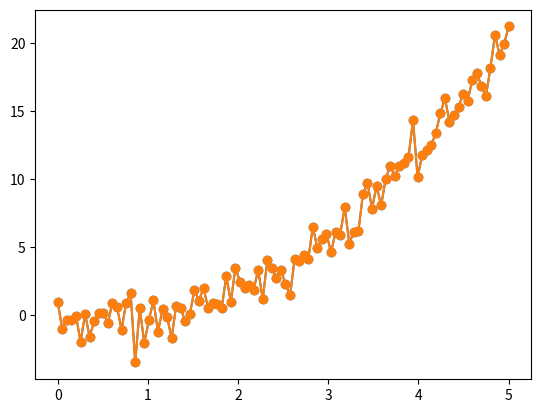
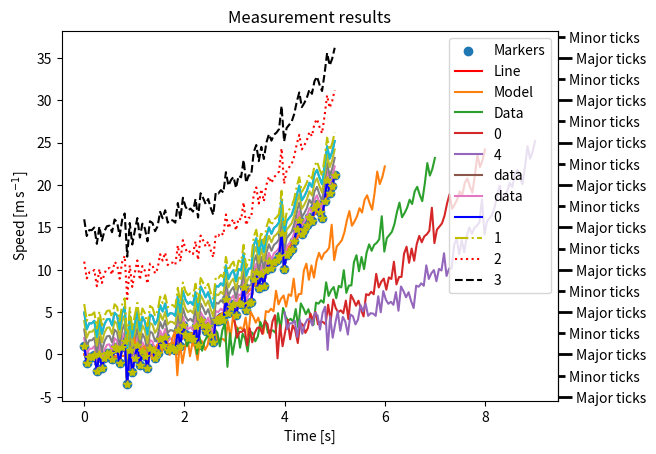
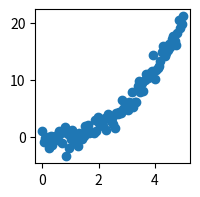
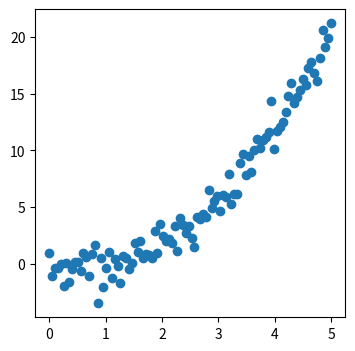
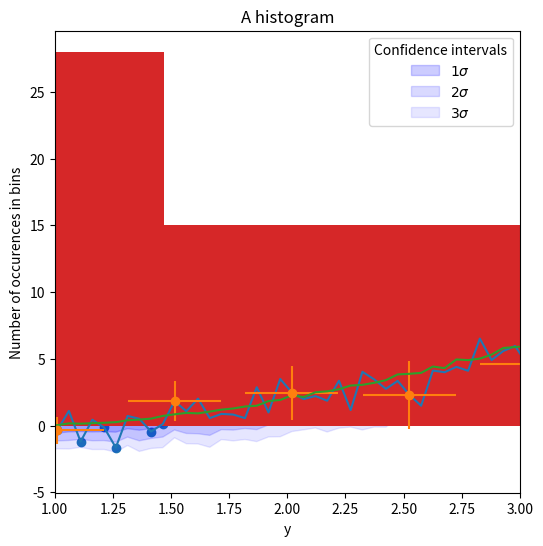
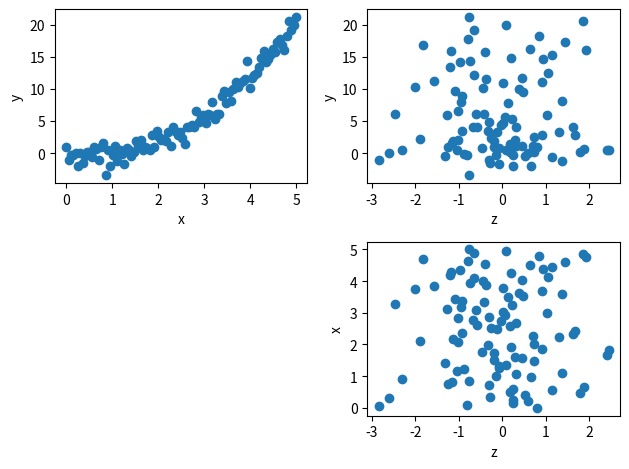
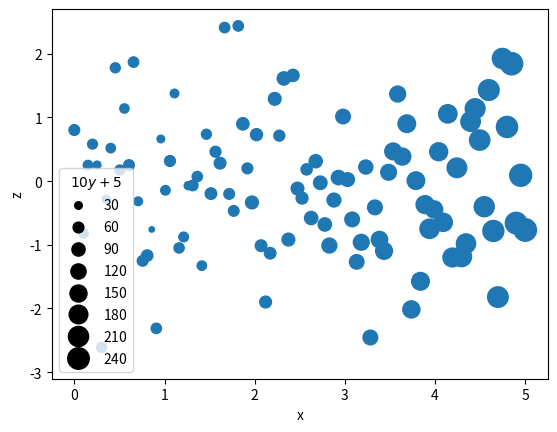
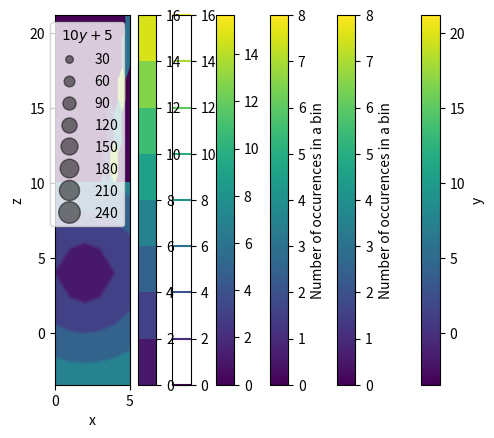

Generate these figures, in order, with matplotlib: (Note: this script raises an exception after producing the figures.)
# These are normally needed
import numpy as np
import matplotlib.pyplot as plt

# This is not normally needed
from matplotlib.ticker import AutoMinorLocator, FuncFormatter

def simple_function(x):
    return x**2-x

# Generate random data for plotting
x = np.linspace(0, 5, 100)
random_generator = np.random.default_rng()
y = x**2-x+random_generator.standard_normal(x.size)

plt.scatter(x, y)
plt.show()

plt.plot(x, y)
plt.show()

plt.plot(x, y, marker='o')
plt.show()

fig, ax =plt.subplots()
ax.scatter(x, y, label='Markers')
ax.plot(x, simple_function(x), label='Line', color='r')
ax.legend(title='Legend')
ax.set_title('Title')
ax.set_xlabel('x-axis label')
ax.set_ylabel('y-axis label')
secax = ax.secondary_yaxis('right')
secax.yaxis.set_minor_locator(AutoMinorLocator(2))
secax.yaxis.set_minor_formatter(FuncFormatter(lambda x, y: 'Minor ticks'))
secax.yaxis.set_major_formatter(FuncFormatter(lambda x, y: 'Major ticks'))
secax.tick_params(which='both', width=2)
secax.tick_params(which='major', length=10)
secax.tick_params(which='minor', length=5)
plt.show()

plt.plot(x, y)
plt.title('Measurement results')
plt.xlabel('Time [s]')
plt.ylabel(r'Speed [m$\,$s$^{-1}$]')
plt.show()

plt.plot(x, simple_function(x), label='Model')
plt.plot(x, y, label='Data')
plt.legend()
plt.show()

# Generate more data
offsets = np.arange(5)
y_mult = offsets+y[:,np.newaxis]

plt.plot(x, y_mult[:,0], label=offsets[0])
plt.plot(x, y_mult[:,-1], label=offsets[-1])
plt.legend(title='Offset')
plt.show()

print(f'Shape of x:{x.shape}.')
print(f'Shape of y_mult:{y_mult.shape}.')
plt.plot(x, y_mult)
plt.legend(title='Offsets', labels=offsets)
plt.show()

plt.plot(offsets+x[:,np.newaxis], y_mult)
plt.legend(title='Offsets', labels=offsets)
plt.show()

for loc in ('upper left', 'center right'):
    plt.plot(x, y, label='data')
    plt.legend(loc=loc)
    plt.show()

for i, color, linestyle in zip(range(4), ('b', 'y', 'r', 'k'), ('-', '-.', ':', '--')):
    plt.plot(x, y+5*i, color=color, linestyle=linestyle, label=i)
plt.legend()
plt.show()

plt.plot(x, y, '*y')
plt.show()

for i in (2,4,6):
    plt.figure(figsize=(i,i))
    plt.scatter(x,y)
    plt.show()

plt.plot(x,y)
plt.xlim((1,3))
plt.show()

# Only plot some of the data
mask = np.arange(0, x.size, 10, dtype=int)
# We set the errors in x to be constant and in y to scale with x
plt.errorbar(x[mask], y[mask], xerr=.2, yerr=x[mask], marker='o', linestyle='')
plt.show()

# Generate many random samples
n_samples = 80
errors = random_generator.standard_normal(n_samples*x.size).reshape(n_samples, x.size)
errors *= np.linspace(.2, 2, x.size)
y_mult = simple_function(x)+errors

y_mean = np.mean(y_mult, axis=0)
y_std = np.std(y_mult, axis=0, ddof=1)
for i in range(1, 4):
    plt.fill_between(x, y1=y_mean+i*y_std, y2=y_mean-i*y_std, alpha=.25-.05*i, color='b', label=rf'${i}\sigma$')
plt.plot(x, y_mean)
plt.legend(title='Confidence intervals')
plt.show()

plt.hist(y)
plt.title('A histogram')
plt.xlabel('y')
plt.ylabel('Number of occurences in bins')
plt.show()

# Generate even more random data
z = random_generator.standard_normal(x.size)

fig, ax = plt.subplots(2, 2)

ax[0,0].scatter(x, y)
ax[0,0].set_xlabel('x')
ax[0,0].set_ylabel('y')

ax[0,1].scatter(z, y)
ax[0,1].set_xlabel('z')
ax[0,1].set_ylabel('y')

ax[1,1].scatter(z, x)
ax[1,1].set_xlabel('z')
ax[1,1].set_ylabel('x')

ax[1,0].remove()

fig.tight_layout()
plt.show()

fig, ax = plt.subplots()
scatter = ax.scatter(x, z, s=10*(y+5))
ax.set_xlabel('x')
ax.set_ylabel('z')
plt.legend(*scatter.legend_elements(prop='sizes'), title=r'$10y+5$')
plt.show()

fig, ax = plt.subplots()
scatter = ax.scatter(x, z, s=10*(y+5), alpha=0.5)
ax.set_xlabel('x')
ax.set_ylabel('z')
plt.legend(*scatter.legend_elements(prop='sizes'), bbox_to_anchor=(1.02, 1), title=r'$10y+5$')
plt.show()

plt.scatter(x, z, c=y)
plt.xlabel('x')
plt.ylabel('z')
plt.colorbar(label='y')
plt.show()

plt.hist2d(x, y)
plt.colorbar(label='Number of occurences in a bin')
plt.show()

plt.hexbin(x, y, gridsize=10)
plt.colorbar(label='Number of occurences in a bin')
plt.show()

# Pixel width in x
resolution = 1
x = np.arange(-5, 5+resolution, resolution)
y = 2*x
# Create 2D arrays from x and y
xx, yy = np.meshgrid(x, y)
z = np.sqrt((xx-2)**2+(yy-4)**2)

plt.imshow(z, interpolation=None, extent=(x[0], x[-1], y[0], y[-1]), origin='lower')
plt.colorbar()
plt.show()

plt.contour(xx, yy, z)
plt.colorbar()
plt.gca().set_aspect('equal')
plt.show()

plt.contourf(x, y, z)
plt.colorbar()
plt.gca().set_aspect('equal')
plt.show()

from astropy import units as u
from astropy.coordinates import SkyCoord, Galactic, ICRS

# Generate points along the Galactic midplane and convert their coordinates to ICRS 
midplane = SkyCoord(frame=Galactic, l=np.arange(-180, 181)*u.deg, b=0*u.deg)
midplane = midplane.transform_to(ICRS)

for projection in ('rectilinear', 'aitoff', 'hammer', 'mollweide', 'lambert'):
    plt.gca(projection=projection)
    # Sadly we have to handle units explicitly here
    plt.scatter((midplane.ra-180*u.deg).to(u.rad), midplane.dec.to(u.rad))
    plt.title(projection.title())
    plt.grid(True)
    plt.show()

from astropy.table import QTable

# Create a QTable
labels = ['Earth', 'Jupiter', 'Sun']
m = [1*u.M_earth, 1*u.M_jupiter, 1*u.M_sun]
r = [1*u.R_earth, 1*u.R_jupiter, 1*u.R_sun]
astrodata = QTable((labels, m, r), names=['name', 'mass', 'radius'])
astrodata['density'] = (astrodata['mass']/(4*np.pi/3*astrodata['radius']**3)).to(u.g/u.cm**3)

# Plot the radii and masses with two different mass units
for munit in (u.kg, u.M_earth):
    astrodata['mass'] = astrodata['mass'].to(munit)
    for elem in astrodata:
        plt.loglog(elem['mass'], elem['radius'], 'o', label=elem['name'])
    # Pay attention to the use of single and double quotation marks
    plt.xlabel(f'Mass [{astrodata["mass"].unit.to_string("latex")}]')
    plt.ylabel(f'Radius [{astrodata["radius"].unit.to_string("latex")}]')
    plt.legend()
    plt.show()

import pandas as pd
import seaborn as sns

# Convert the QTable to a DataFrame
df = astrodata.to_pandas()

sns.relplot(x='mass', y='radius', hue='density', style='name', data=df, s=200, palette='dark')
# Use Matplotlib calls to convert axes to logarithmic scale
plt.xscale('log')
plt.yscale('log')